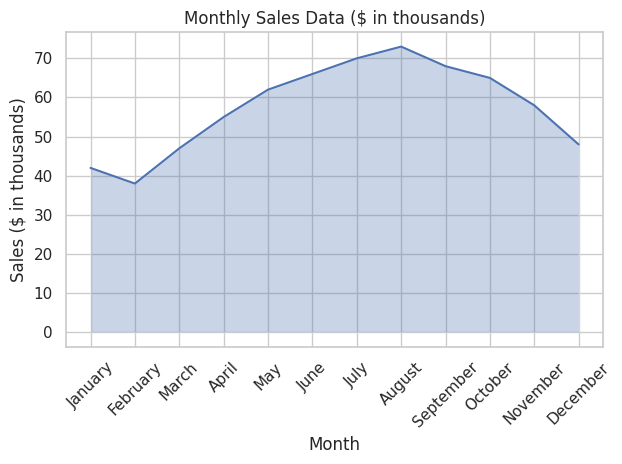

The script that saved this image:

import pandas as pd
import seaborn as sns
import matplotlib.pyplot as plt

# Data as a list of dictionaries
data = [
    {'Month': 'January', 'Sales ($ in thousands)': 42},
    {'Month': 'February', 'Sales ($ in thousands)': 38},
    {'Month': 'March', 'Sales ($ in thousands)': 47},
    {'Month': 'April', 'Sales ($ in thousands)': 55},
    {'Month': 'May', 'Sales ($ in thousands)': 62},
    {'Month': 'June', 'Sales ($ in thousands)': 66},
    {'Month': 'July', 'Sales ($ in thousands)': 70},
    {'Month': 'August', 'Sales ($ in thousands)': 73},
    {'Month': 'September', 'Sales ($ in thousands)': 68},
    {'Month': 'October', 'Sales ($ in thousands)': 65},
    {'Month': 'November', 'Sales ($ in thousands)': 58},
    {'Month': 'December', 'Sales ($ in thousands)': 48}
]

# Convert the list of dictionaries to a pandas DataFrame
df = pd.DataFrame(data)

# Set the style of the seaborn chart
sns.set(style="whitegrid")

# Create a line plot with `sns.lineplot` which can be filled with `plt.fill_between`
lineplot = sns.lineplot(x='Month', y='Sales ($ in thousands)', data=df, sort=False)

# To create an filled area chart, we use `plt.fill_between` on the axes object
plt.fill_between(x=df['Month'], y1=df['Sales ($ in thousands)'], alpha=0.3)

# Rotating the x-axis labels for better readability
plt.xticks(rotation=45)

# Setting the plot title
plt.title('Monthly Sales Data ($ in thousands)')

# Adjust the plot to make sure everything fits without overlapping
plt.tight_layout()

# Show the plot
plt.show()
